Run: headless pygame with SDL's dummy video driver; simulated clock (each Clock.tick advances the game by its frame time, no real sleeping); random seed 0; keys injected as events and as key.get_pressed() state; no mouse input.
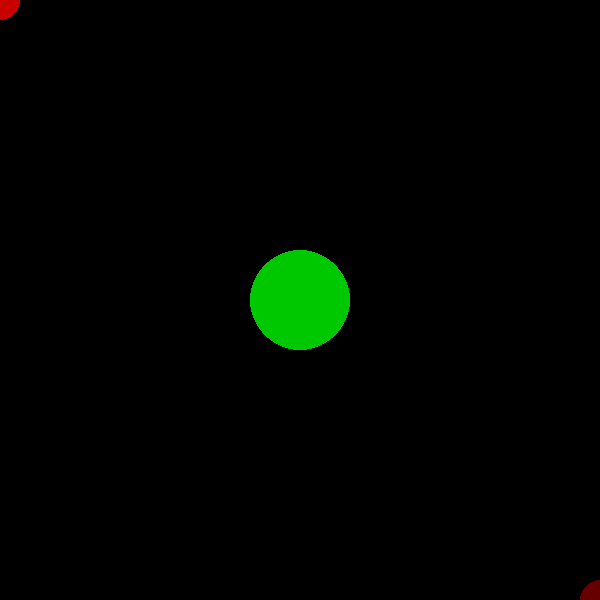
Frame 1 of 4 · flips 1–60 · no input
Frame 2 of 4 · flips 61–180 · tapped SPACE, RETURN · held RIGHT (→), D · screen unchanged from frame 1, image omitted
Frame 3 of 4 · flips 181–300 · held DOWN (↓), S · screen unchanged from frame 2, image omitted
Frame 4 of 4 · flips 301–420 · held LEFT (←), A, UP (↑), W · screen unchanged from frame 3, image omitted

The pygame program that drew these frames:

import pygame

pygame.init()
#size of the window
window = pygame.display.set_mode((600, 600))
#display name
pygame.display.set_caption("Covid Defender")
#clock (for frames per second)
clock = pygame.time.Clock()

print("Welcome to CovidDefender!")
print("   ooooooooooooooo")
print(" o       o         o")
print("o        o          o")
print(" o       o         o")
print("   ooooooooooooooo")
print("")
print("     \  |  /")
print("   \ o  o  o /")
print("  \ o       o /")
print("   o  x   x  o")
print("- o           o -")
print("   o  vvvvv  o")
print("  / o       o \ ")
print("   / o  o  o \ ")
print("    /   |   \ ")


#Global variables:
running = True

def main():
    #makes the variable running global.
    global running

    while running:
        #frames:
        clock.tick(30)

        #to exit the game:
        for event in pygame.event.get():
            if event.type == pygame.QUIT:
                running = False
        #makes the wallpaper black
        window.fill((0,0,0))
        #top left
        pygame.draw.circle(window, (0,200,0), (300,300), 50)
        #middle
        pygame.draw.circle(window, (200, 0, 0), (0, 0), 20)
        #bottom right
        pygame.draw.circle(window, (102,0,0), (600,600), 20)
        #needs to refresh otherwise it would show a black screen
        pygame.display.update()
#calling the main method
main()
pygame.quit()
